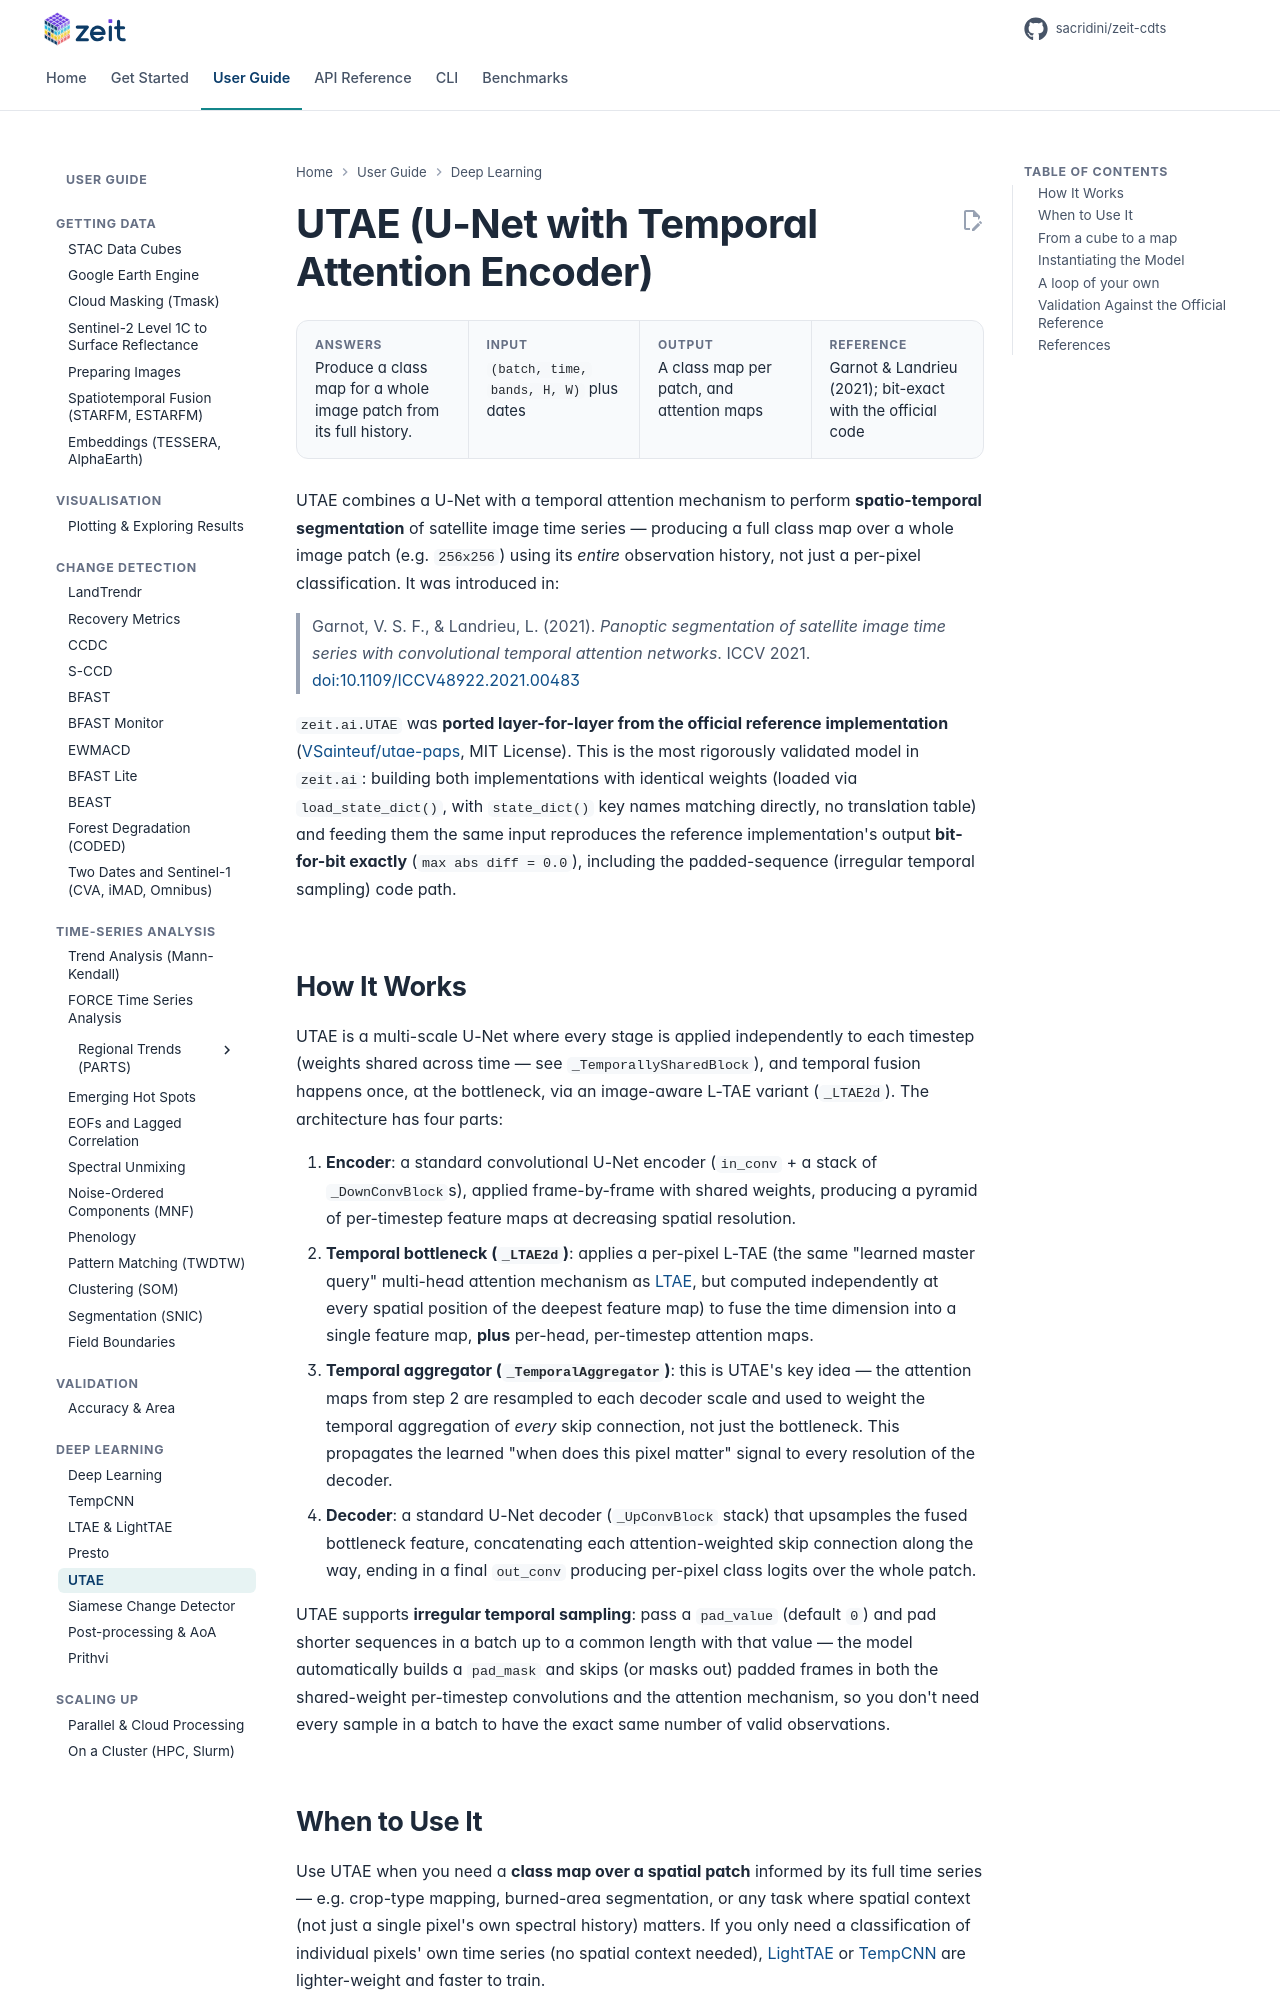

repository: sacridini/zeit-cdts · page: tutorials/utae/index.html · generator: mkdocs

# UTAE (U-Net with Temporal Attention Encoder)

<div class="glance" markdown>
<div><span class="k">Answers</span><span class="v">Produce a class map for a whole image patch from its full history.</span></div>
<div><span class="k">Input</span><span class="v"><code>(batch, time, bands, H, W)</code> plus dates</span></div>
<div><span class="k">Output</span><span class="v">A class map per patch, and attention maps</span></div>
<div><span class="k">Reference</span><span class="v">Garnot & Landrieu (2021); bit-exact with the official code</span></div>
</div>

UTAE combines a U-Net with a temporal attention mechanism to perform **spatio-temporal segmentation** of satellite image time series — producing a full class map over a whole image patch (e.g. `256x256`) using its *entire* observation history, not just a per-pixel classification. It was introduced in:

> Garnot, V. S. F., & Landrieu, L. (2021). *Panoptic segmentation of satellite image time series with convolutional temporal attention networks*. ICCV 2021. [doi:10.1109/ICCV48922.2021.00483](https://doi.org/10.1109/ICCV48922.2021.00483)

`zeit.ai.UTAE` was **ported layer-for-layer from the official reference implementation** ([VSainteuf/utae-paps](https://github.com/VSainteuf/utae-paps), MIT License). This is the most rigorously validated model in `zeit.ai`: building both implementations with identical weights (loaded via `load_state_dict()`, with `state_dict()` key names matching directly, no translation table) and feeding them the same input reproduces the reference implementation's output **bit-for-bit exactly** (`max abs diff = 0.0`), including the padded-sequence (irregular temporal sampling) code path.
